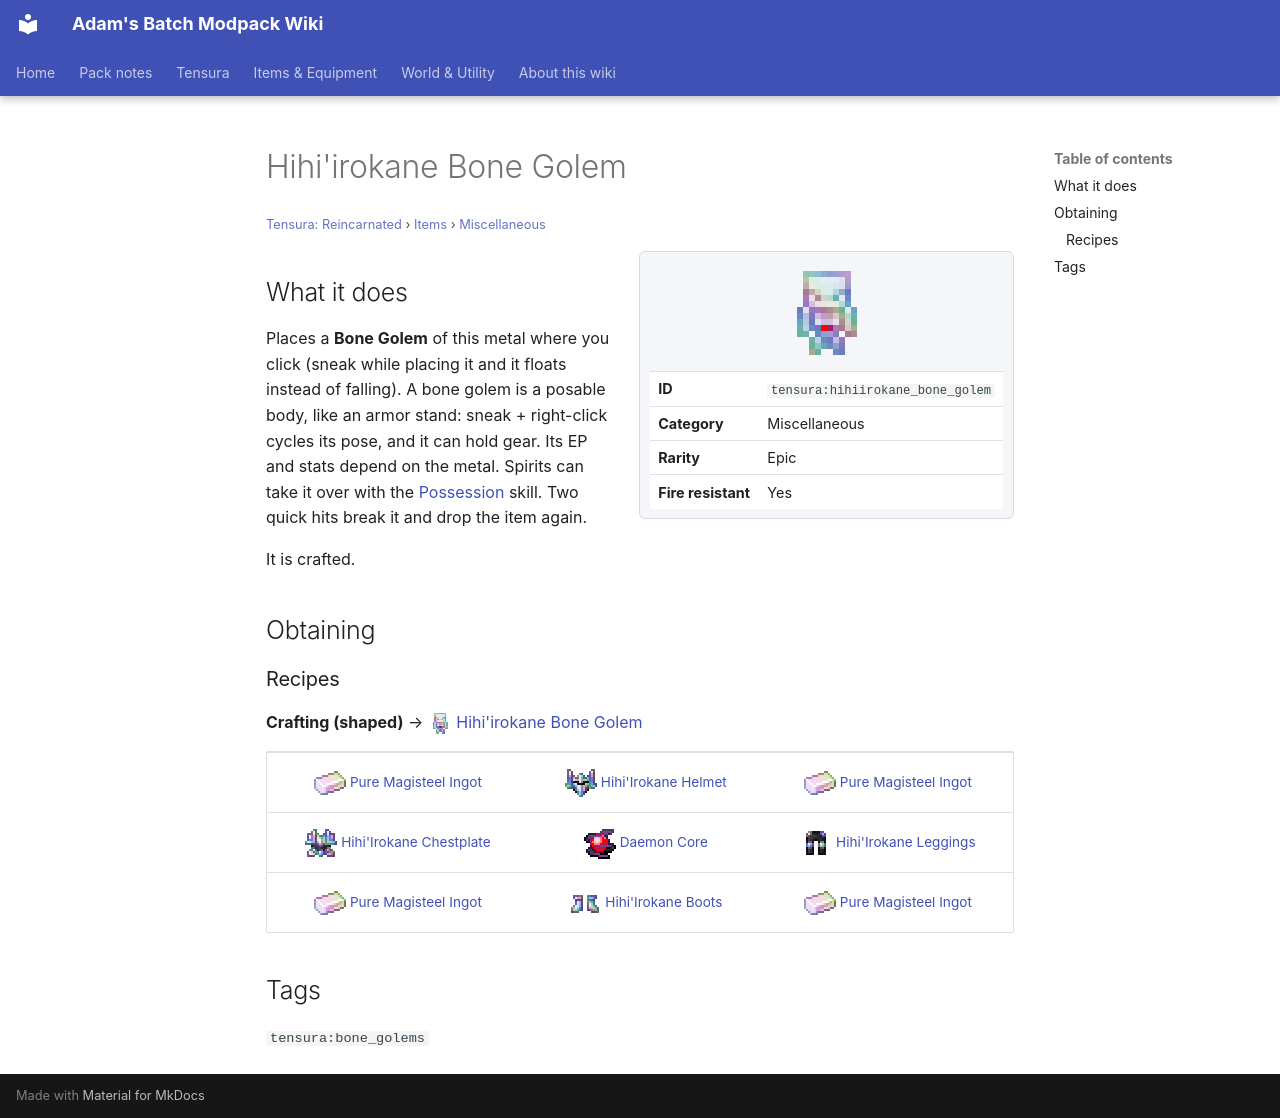

repository: Proteus-Nell/Adams-Batch-MC-Modpack-Wiki · page: tensura-reincarnated/items/miscellaneous/hihiirokane-bone-golem/index.html · generator: mkdocs

# Hihi'irokane Bone Golem

<small>[Tensura: Reincarnated](../../index.md) &rsaquo; [Items](../index.md) &rsaquo; [Miscellaneous](index.md)</small>

<div class="infobox" markdown>

![Hihi'irokane Bone Golem](../../../assets/icons/tensura/item/hihiirokane_bone_golem.png)

| | |
|---|---|
| **ID** | `tensura:hihiirokane_bone_golem` |
| **Category** | Miscellaneous |
| **Rarity** | Epic |
| **Fire resistant** | Yes |

</div>

## What it does

Places a **Bone Golem** of this metal where you click (sneak while placing it and it floats instead of falling). A bone golem is a posable body, like an armor stand: sneak + right-click cycles its pose, and it can hold gear. Its EP and stats depend on the metal. Spirits can take it over with the [Possession](../../abilities/intrinsic-skills/possession.md) skill. Two quick hits break it and drop the item again.

It is crafted.

## Obtaining

### Recipes

**Crafting (shaped)** &rarr; ![](../../../assets/icons/tensura/item/hihiirokane_bone_golem.png) [Hihi'irokane Bone Golem](hihiirokane-bone-golem.md)

<div class="recipe" markdown>

| | | |
|---|---|---|
| ![](../../../assets/icons/tensura/item/pure_magisteel_ingot.png) [Pure Magisteel Ingot](../materials/pure-magisteel-ingot.md) | ![](../../../assets/icons/tensura/item/hihiirokane_helmet.png) [Hihi'Irokane Helmet](../armor/hihiirokane-helmet.md) | ![](../../../assets/icons/tensura/item/pure_magisteel_ingot.png) [Pure Magisteel Ingot](../materials/pure-magisteel-ingot.md) |
| ![](../../../assets/icons/tensura/item/hihiirokane_chestplate.png) [Hihi'Irokane Chestplate](../armor/hihiirokane-chestplate.md) | ![](../../../assets/icons/tensura/item/daemon_core.png) [Daemon Core](../materials/daemon-core.md) | ![](../../../assets/icons/tensura/item/hihiirokane_leggings.png) [Hihi'Irokane Leggings](../armor/hihiirokane-leggings.md) |
| ![](../../../assets/icons/tensura/item/pure_magisteel_ingot.png) [Pure Magisteel Ingot](../materials/pure-magisteel-ingot.md) | ![](../../../assets/icons/tensura/item/hihiirokane_boots.png) [Hihi'Irokane Boots](../armor/hihiirokane-boots.md) | ![](../../../assets/icons/tensura/item/pure_magisteel_ingot.png) [Pure Magisteel Ingot](../materials/pure-magisteel-ingot.md) |

</div>

## Tags

`tensura:bone_golems`
